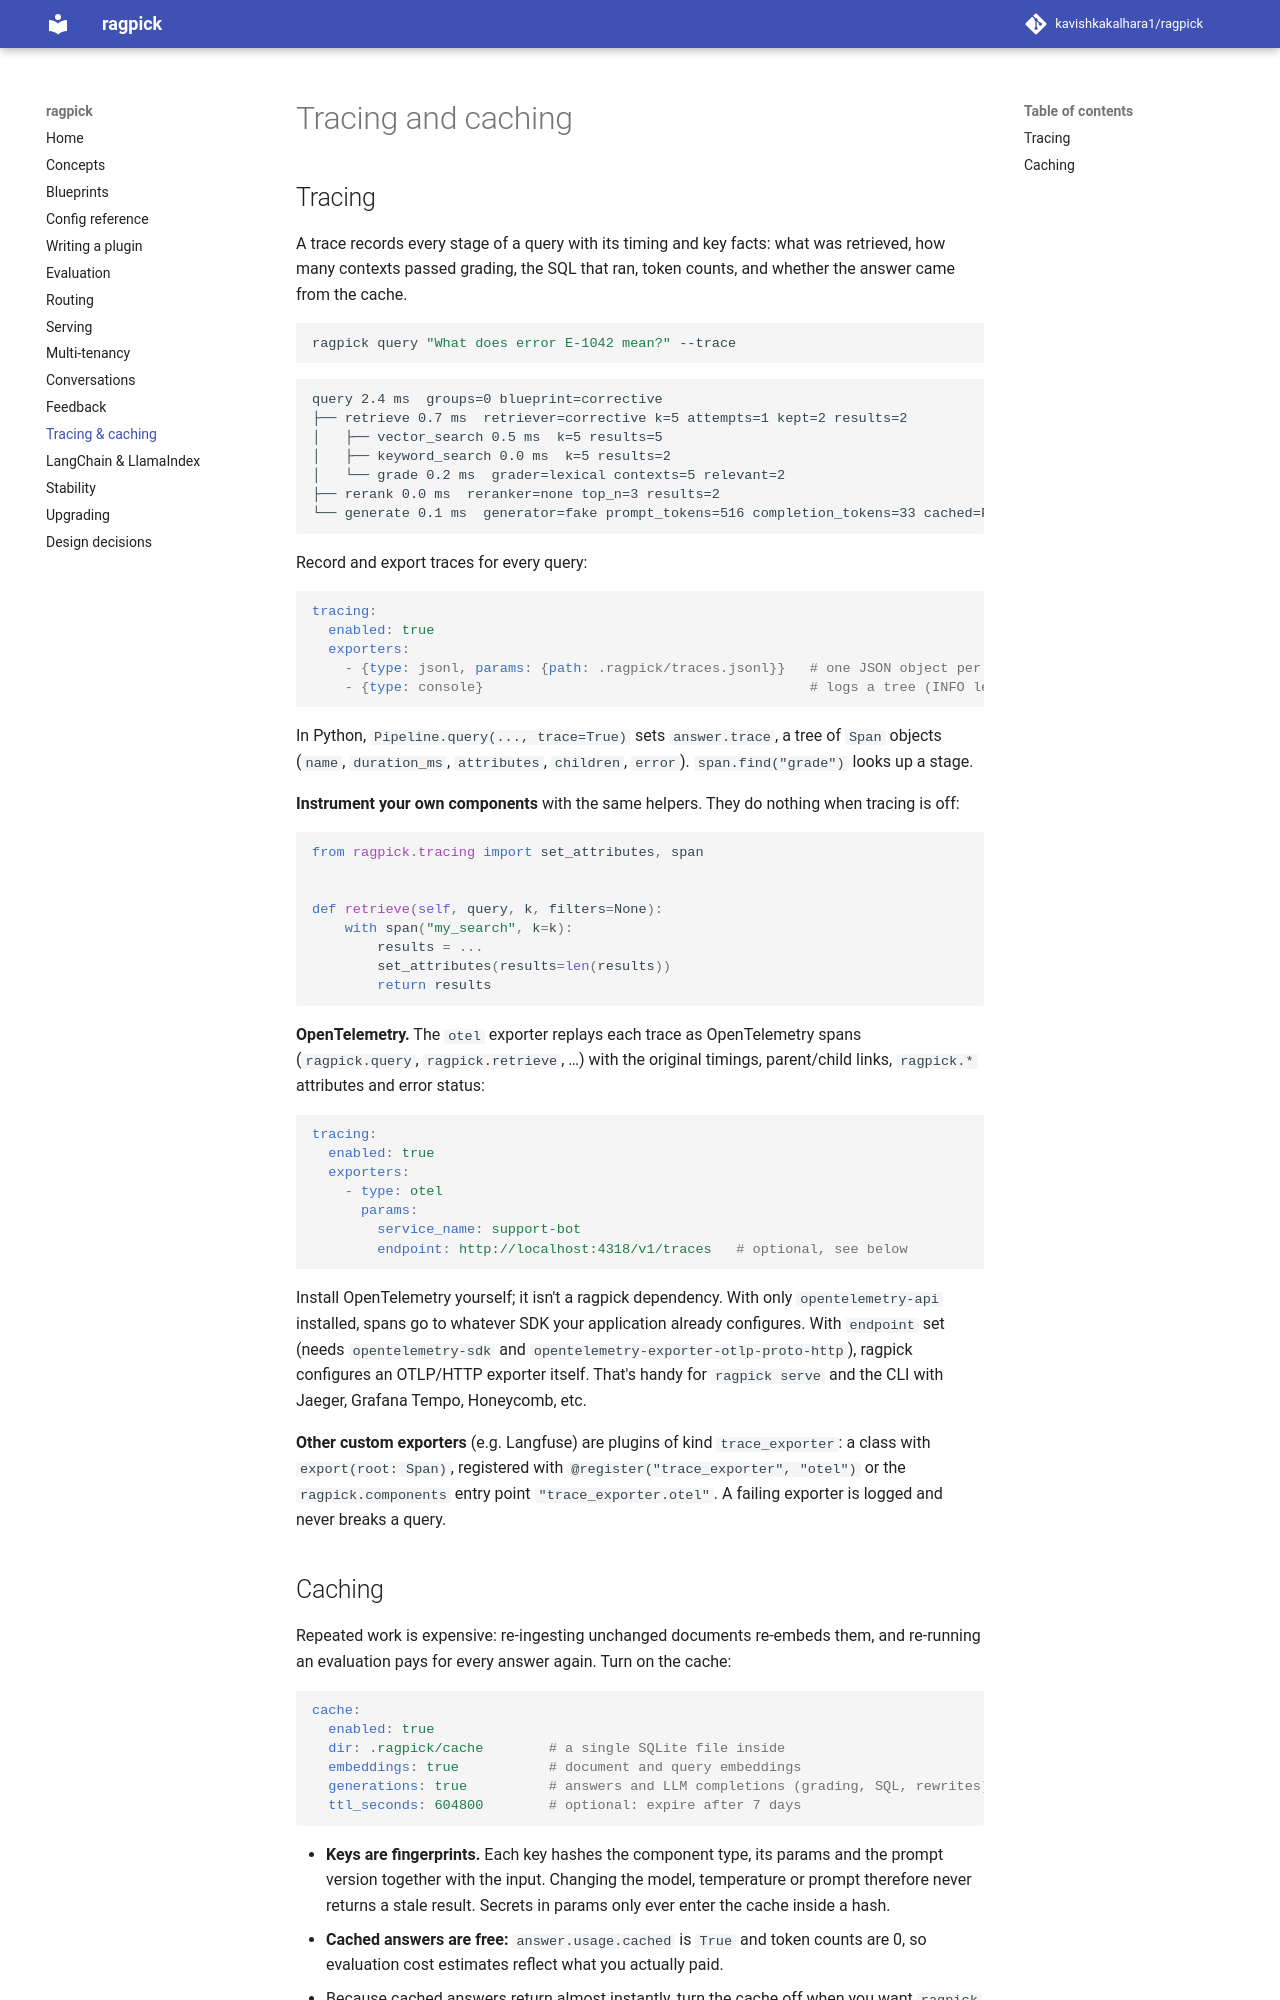

repository: kavishkakalhara1/ragpick · page: operations/index.html · generator: mkdocs

# Tracing and caching

## Tracing

A trace records every stage of a query with its timing and key facts: what was retrieved,
how many contexts passed grading, the SQL that ran, token counts, and whether the answer
came from the cache.

```bash
ragpick query "What does error E-1042 mean?" --trace
```

```text
query 2.4 ms  groups=0 blueprint=corrective
├── retrieve 0.7 ms  retriever=corrective k=5 attempts=1 kept=2 results=2
│   ├── vector_search 0.5 ms  k=5 results=5
│   ├── keyword_search 0.0 ms  k=5 results=2
│   └── grade 0.2 ms  grader=lexical contexts=5 relevant=2
├── rerank 0.0 ms  reranker=none top_n=3 results=2
└── generate 0.1 ms  generator=fake prompt_tokens=516 completion_tokens=33 cached=False
```

Record and export traces for every query:

```yaml
tracing:
  enabled: true
  exporters:
    - {type: jsonl, params: {path: .ragpick/traces.jsonl}}   # one JSON object per query
    - {type: console}                                        # logs a tree (INFO level)
```

In Python, `Pipeline.query(..., trace=True)` sets `answer.trace`, a tree of `Span`
objects (`name`, `duration_ms`, `attributes`, `children`, `error`). `span.find("grade")`
looks up a stage.

**Instrument your own components** with the same helpers. They do nothing when tracing
is off:

```python
from ragpick.tracing import set_attributes, span


def retrieve(self, query, k, filters=None):
    with span("my_search", k=k):
        results = ...
        set_attributes(results=len(results))
        return results
```

**OpenTelemetry.** The `otel` exporter replays each trace as OpenTelemetry spans
(`ragpick.query`, `ragpick.retrieve`, …) with the original timings, parent/child links,
`ragpick.*` attributes and error status:

```yaml
tracing:
  enabled: true
  exporters:
    - type: otel
      params:
        service_name: support-bot
        endpoint: http://localhost:4318/v1/traces   # optional, see below
```

Install OpenTelemetry yourself; it isn't a ragpick dependency. With only
`opentelemetry-api` installed, spans go to whatever SDK your application already
configures. With `endpoint` set (needs `opentelemetry-sdk` and
`opentelemetry-exporter-otlp-proto-http`), ragpick configures an OTLP/HTTP exporter
itself. That's handy for `ragpick serve` and the CLI with Jaeger, Grafana Tempo,
Honeycomb, etc.

**Other custom exporters** (e.g. Langfuse) are plugins of kind
`trace_exporter`: a class with `export(root: Span)`, registered with
`@register("trace_exporter", "otel")` or the `ragpick.components` entry point
`"trace_exporter.otel"`. A failing exporter is logged and never breaks a query.
